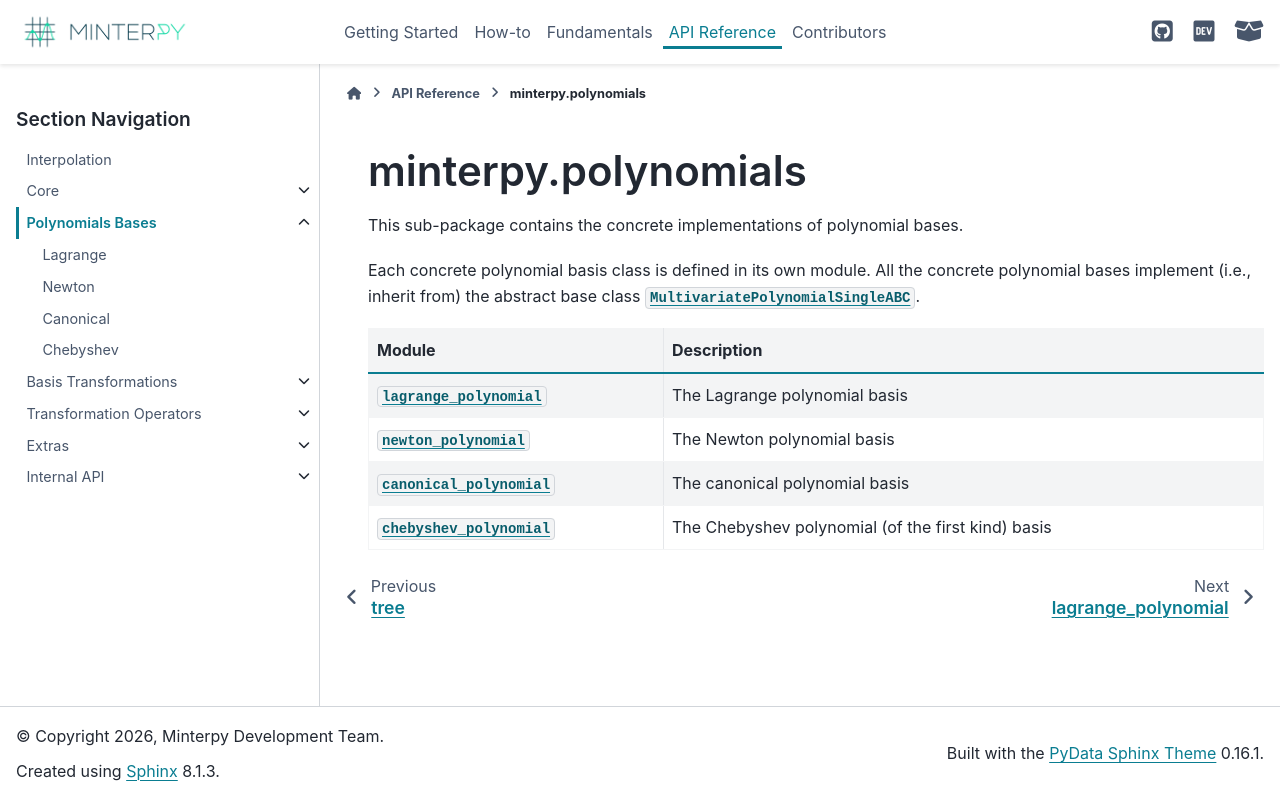

repository: minterpy-project/minterpy · page: latest/api/polynomials/index.html · generator: sphinx

====================
minterpy.polynomials
====================

.. automodule:: minterpy.polynomials

.. toctree::
   :maxdepth: 2
   :hidden:

   Lagrange <lagrange>
   Newton <newton>
   Canonical <canonical>
   Chebyshev <chebyshev>
